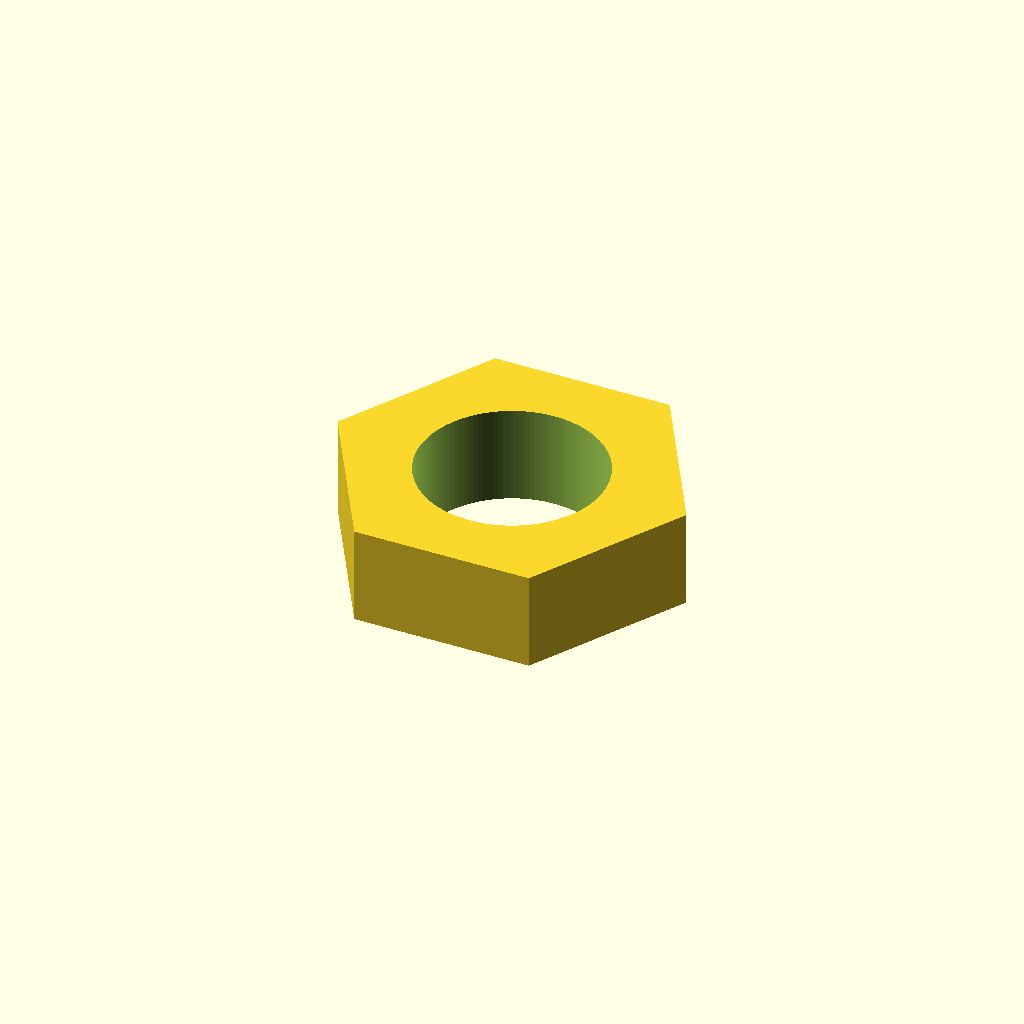
Cell 1 — every parameter at its default value.
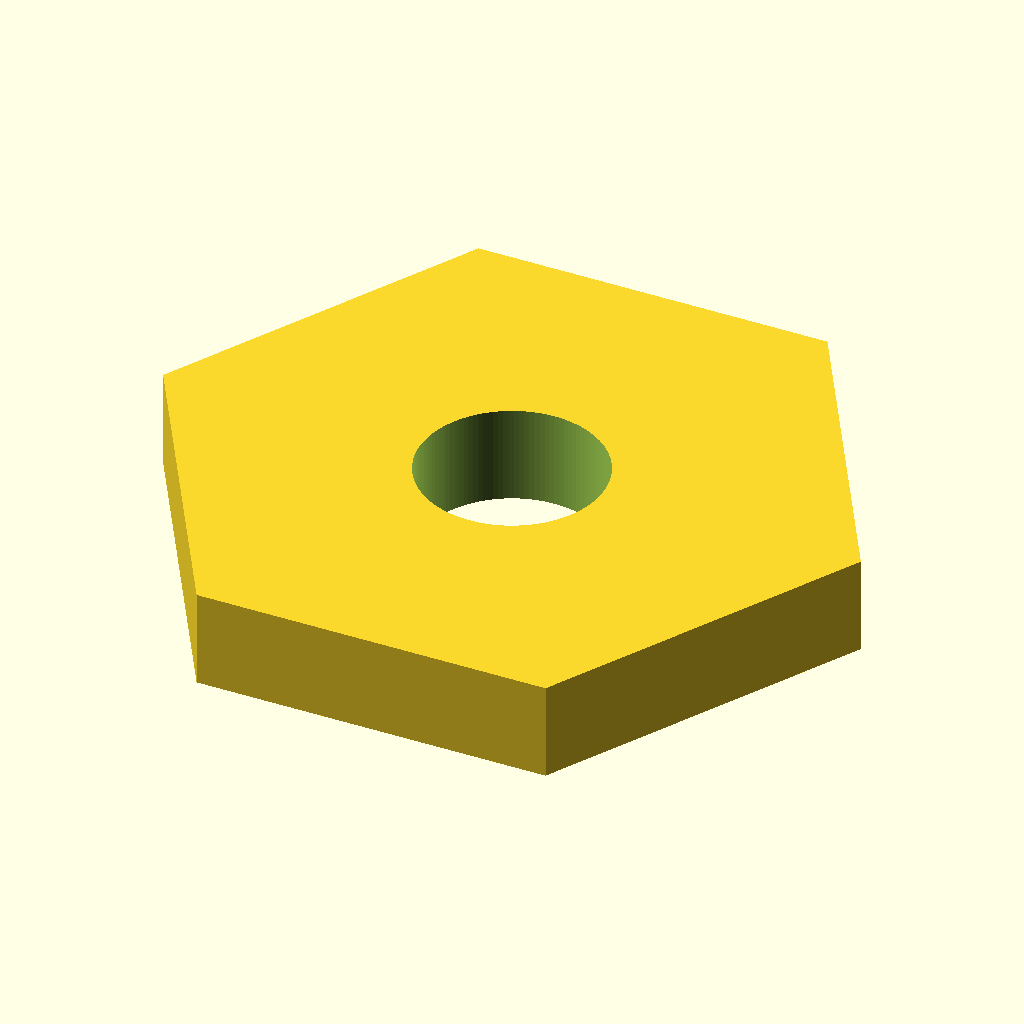
Cell 2 — across_flats set to 20, the other parameters unchanged.
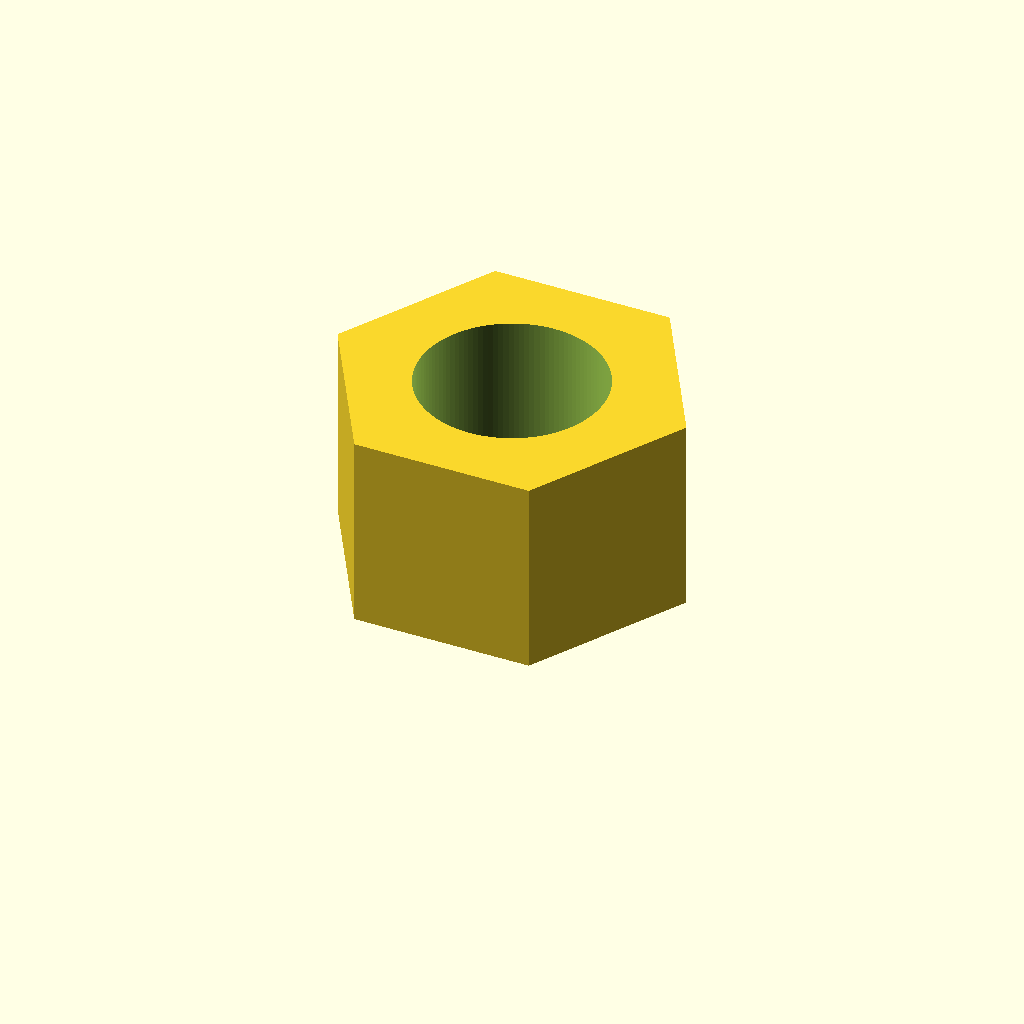
Cell 3 — thickness set to 6.4, the other parameters unchanged.
All cells are drawn from one camera (rotation 55°, 0°, 25°, orthographic, colour scheme Cornfield), so only the parameter changes between them.
The OpenSCAD source (additional_study/matched_effort/results/direct_repair/scad/nut__M6nS_thin_nut.scad):
$fn = 120;

across_flats = 10.0;   // mm
thickness    = 3.2;    // mm
hole_d       = 6.0;    // mm (clearance as specified)

module hex_prism_af(af, h) {
    // For a regular hexagon, across flats = 2 * apothem.
    // Circumradius R = apothem / cos(30°) = (af/2) / cos(30°)
    R = (af/2) / cos(30);
    cylinder(h = h, r = R, $fn = 6);
}

difference() {
    hex_prism_af(across_flats, thickness);
    translate([0,0,-0.2])
        cylinder(h = thickness + 0.4, d = hole_d, $fn = 120);
}
Parameter table extracted from the source (name, type, default, range or options):
across_flats: number, default 10
thickness: number, default 3.2
hole_d: number, default 6
